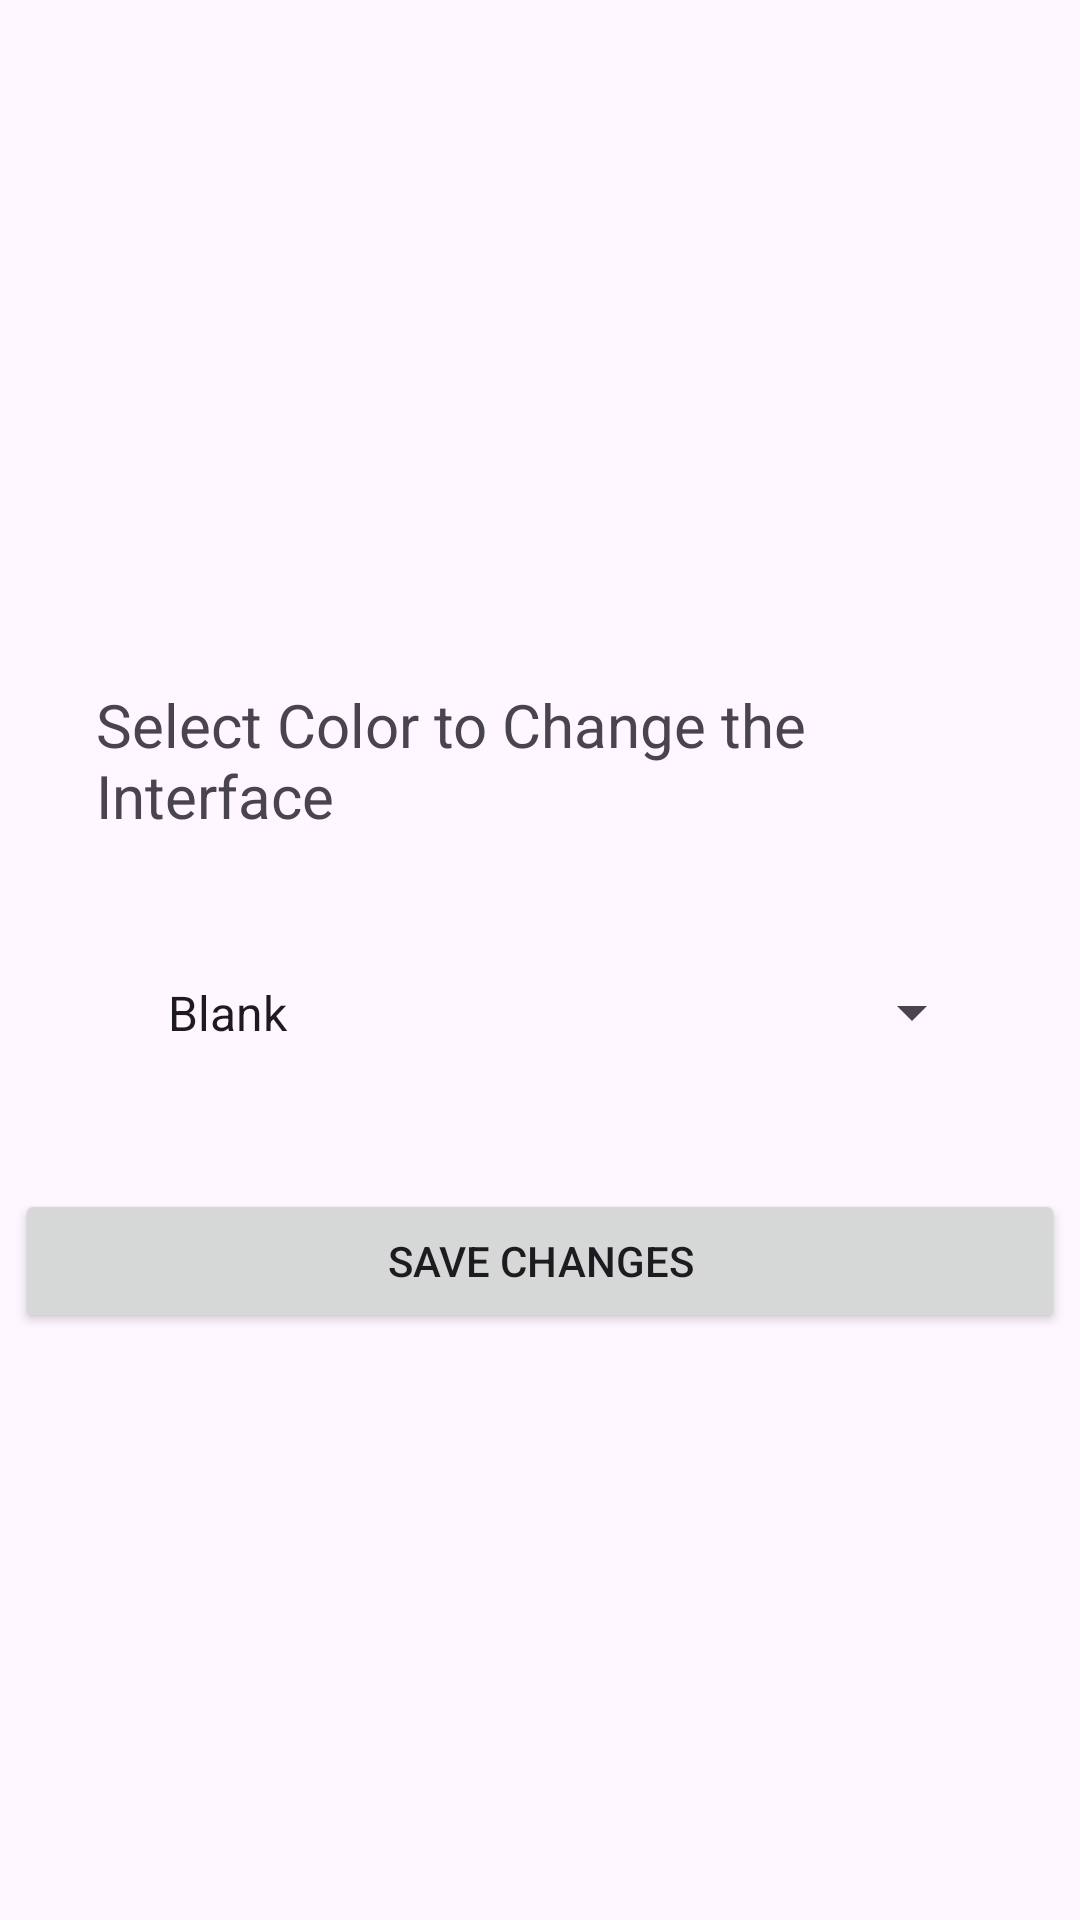

Write the Android layout XML for this screen, with the resource values it uses.
<!-- AndroidManifest.xml: application theme Theme.SLIITNEWS -->
<!-- res/layout/fragment_settings.xml -->
<?xml version="1.0" encoding="utf-8"?>
<androidx.constraintlayout.widget.ConstraintLayout xmlns:android="http://schemas.android.com/apk/res/android"
    xmlns:app="http://schemas.android.com/apk/res-auto"
    xmlns:tools="http://schemas.android.com/tools"
    android:id="@+id/linearLayout3"
    android:layout_width="match_parent"
    android:layout_height="match_parent"
    tools:context=".SettingsFragment">

    <TextView
        android:id="@+id/textView"
        android:layout_width="0dp"
        android:layout_height="wrap_content"
        android:layout_marginStart="32dp"
        android:layout_marginTop="32dp"
        android:layout_marginEnd="32dp"
        android:text="Select Color to Change the Interface"
        android:textSize="20sp"
        app:layout_constraintBottom_toTopOf="@+id/spinner"
        app:layout_constraintEnd_toEndOf="parent"
        app:layout_constraintHorizontal_bias="0.5"
        app:layout_constraintStart_toStartOf="parent"
        app:layout_constraintTop_toTopOf="parent"
        app:layout_constraintVertical_chainStyle="packed" />

    <Spinner
        android:id="@+id/spinner"
        android:layout_width="0dp"
        android:layout_height="wrap_content"
        android:layout_marginStart="32dp"
        android:layout_marginTop="32dp"
        android:layout_marginEnd="32dp"
        android:entries="@array/colors"
        android:padding="16dp"
        app:layout_constraintBottom_toTopOf="@+id/button3"
        app:layout_constraintEnd_toEndOf="parent"
        app:layout_constraintHorizontal_bias="0.5"
        app:layout_constraintStart_toStartOf="parent"
        app:layout_constraintTop_toBottomOf="@+id/textView" />

    <Button
        android:id="@+id/button3"
        android:layout_width="350dp"
        android:layout_height="wrap_content"
        android:layout_marginStart="32dp"
        android:layout_marginTop="32dp"
        android:layout_marginEnd="32dp"
        android:text="Save Changes"
        app:layout_constraintBottom_toBottomOf="parent"
        app:layout_constraintEnd_toEndOf="parent"
        app:layout_constraintStart_toStartOf="parent"
        app:layout_constraintTop_toBottomOf="@+id/spinner" />
</androidx.constraintlayout.widget.ConstraintLayout>
<!-- resources referenced by this layout -->
<resources>
  <string-array name="colors">
          <item>Blank</item>
          <item>Background 1</item>
          <item>Background 2</item>
          <item>Background 3</item>
          <item>Background 4</item>
          <item>Background 5</item>
      </string-array>
  <style name="Theme.SLIITNEWS" parent="Base.Theme.SLIITNEWS" />
  <style name="Base.Theme.SLIITNEWS" parent="Theme.Material3.DayNight.NoActionBar">
          
          
      </style>
</resources>
